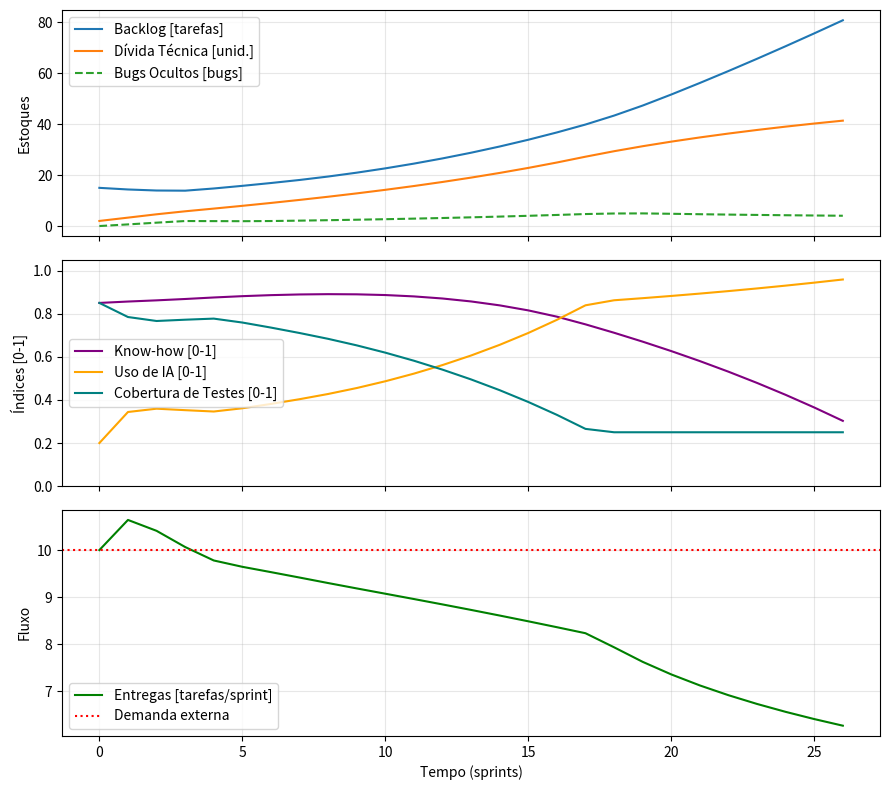

Generate this figure with matplotlib:
import matplotlib.pyplot as plt

# ==============================================================================
# 1. PARÂMETROS (constantes no topo para facilitar testes e sensibilidade)
# ==============================================================================
DEMANDA = 10.0            # novas funcionalidades / sprint (fronteira)
CAPACIDADE_BASE = 10.0    # tarefas / sprint (sem IA, sem dívida, know-how 100%)
META_BACKLOG = 10.0       # backlog saudável [tarefas]
ATRASO_BUGS = 3           # sprints até os bugs ocultos serem identificados
HORIZONTE = 26            # sprints (~1 ano)

# Pesos das relações auxiliares e fluxos
GANHO_IA = 0.65           # aumento máximo de velocidade com uso_ia = 1
IMPACTO_DIVIDA = 0.03     # quanto cada unid. de dívida aumenta a dif. manutenção
IMPACTO_KNOWHOW = 0.60    # quanto a falta de know-how aumenta a dif. manutenção
TAXA_DIVIDA_IA = 0.30     # unid. de dívida geradas por entrega via IA
TAXA_DIVIDA_PRESSAO = 0.15# unid. de dívida geradas por atalhos sob pressão
TAXA_REFATORACAO = 0.04   # fração da dívida limpa por sprint [1/sprint]
TAXA_BUGS = 0.28          # bugs gerados por entrega sem cobertura de testes
TAXA_APRENDIZADO = 0.04   # ganho de know-how trabalhando sem IA [1/sprint]
TAXA_PERDA_KH = 0.08      # erosão de know-how por dependência de IA [1/sprint]


# ==============================================================================
# 2. ESTADO INICIAL (os 4 estoques do DEF + memória das métricas)
# ==============================================================================
def initialize():
    global backlog, divida, know_how, fila_bugs, ultimas_entregas
    global hist_backlog, hist_bugs_ocultos, hist_divida, hist_know_how
    global hist_entregas, hist_uso_ia, hist_testes

    # Estoques iniciais
    backlog = 15.0                   # [tarefas]
    divida = 2.0                     # [unid.]
    know_how = 0.85                  # [0-1]
    fila_bugs = [0.0] * ATRASO_BUGS  # estoque de bugs ocultos [bugs]
    ultimas_entregas = CAPACIDADE_BASE  # referência inicial para R1

    # Séries temporais para gráficos
    hist_backlog = [backlog]
    hist_bugs_ocultos = [sum(fila_bugs)]
    hist_divida = [divida]
    hist_know_how = [know_how]
    hist_entregas = [ultimas_entregas]
    hist_uso_ia = [0.2]
    hist_testes = [0.85]


# ==============================================================================
# 3. REGISTRO DOS DADOS
# ==============================================================================
def observe(entregas_t, uso_ia_t, testes_t):
    hist_backlog.append(backlog)
    hist_bugs_ocultos.append(sum(fila_bugs))
    hist_divida.append(divida)
    hist_know_how.append(know_how)
    hist_entregas.append(entregas_t)
    hist_uso_ia.append(uso_ia_t)
    hist_testes.append(testes_t)


# ==============================================================================
# 4. REGRA DE UM PASSO (atualização simultânea de estoques e fluxos)
# ==============================================================================
def update():
    global backlog, divida, know_how, fila_bugs, ultimas_entregas

    # --- AUXILIARES (calculados a partir do estado ANTIGO) ---
    # R4 e R5: dívida (+) e know-how (-) definem dificuldade e tempo por tarefa
    dificuldade_manut = 1.0 + IMPACTO_DIVIDA * divida + IMPACTO_KNOWHOW * (1.0 - know_how)
    tempo_tarefas = dificuldade_manut  # 1.0 = tempo nominal

    # R1: entregas acima da linha de base elevam as métricas/expectativas
    metricas_eficiencia = max(0.0, (ultimas_entregas - CAPACIDADE_BASE) / CAPACIDADE_BASE)

    # Pressão da liderança: backlog (+), tempo das tarefas (+) e métricas (+)
    pressao = min(1.0, max(0.0,
        0.50 * max(0.0, (backlog - META_BACKLOG) / 20.0)
        + 0.35 * max(0.0, tempo_tarefas - 1.0)
        + 0.50 * metricas_eficiencia
    ))

    # Reações do time sob pressão
    uso_ia = min(1.0, 0.20 + 0.60 * pressao + 0.25 * (1.0 - know_how))
    dependencia_ia = min(1.0, 0.50 * uso_ia + 0.50 * (1.0 - know_how))
    cobertura_testes = max(0.15, 0.90 - 0.65 * pressao)

    # --- FLUXOS (taxas por sprint) ---
    # B1: IA acelera (+), tempo das tarefas freia (-)
    fator_ia = 1.0 + GANHO_IA * uso_ia
    entregas = min(backlog, CAPACIDADE_BASE * fator_ia / tempo_tarefas)

    # Fluxos da Dívida Técnica
    acumulo_divida = (TAXA_DIVIDA_IA * uso_ia + TAXA_DIVIDA_PRESSAO * pressao) * entregas
    refatoracao = TAXA_REFATORACAO * divida

    # Fluxos de Bugs (R2 + atraso)
    geracao_bugs = TAXA_BUGS * (1.0 - cobertura_testes) * entregas
    bugs_identificados = fila_bugs[0]  # sai o mais antigo da fila

    # Fluxos de Know-how (R3)
    aprendizado = TAXA_APRENDIZADO * (1.0 - uso_ia)
    perda_know_how = TAXA_PERDA_KH * dependencia_ia

    # --- PRÓXIMOS ESTOQUES (calculados antes de sobrescrever) ---
    prox_backlog = max(0.0, backlog + DEMANDA + bugs_identificados - entregas)
    prox_divida = max(0.0, divida + acumulo_divida - refatoracao)
    prox_know_how = min(1.0, max(0.10, know_how + aprendizado - perda_know_how))
    prox_fila_bugs = fila_bugs[1:] + [geracao_bugs]

    # Atualização simultânea
    backlog, divida, know_how = prox_backlog, prox_divida, prox_know_how
    fila_bugs = prox_fila_bugs
    ultimas_entregas = entregas

    return entregas, uso_ia, cobertura_testes


# ==============================================================================
# 5. SIMULAÇÃO E GRÁFICOS
# ==============================================================================
if __name__ == "__main__":
    initialize()
    for t in range(HORIZONTE):
        entregas_t, uso_ia_t, testes_t = update()
        observe(entregas_t, uso_ia_t, testes_t)

    fig, (ax1, ax2, ax3) = plt.subplots(3, 1, figsize=(9, 8), sharex=True)

    # Painel 1: Estoques de trabalho e dívida
    ax1.plot(hist_backlog, label="Backlog [tarefas]")
    ax1.plot(hist_divida, label="Dívida Técnica [unid.]")
    ax1.plot(hist_bugs_ocultos, label="Bugs Ocultos [bugs]", linestyle="--")
    ax1.set_ylabel("Estoques")
    ax1.legend()
    ax1.grid(True, alpha=0.3)

    # Painel 2: Know-how e variáveis comportamentais (0 a 1)
    ax2.plot(hist_know_how, label="Know-how [0-1]", color="purple")
    ax2.plot(hist_uso_ia, label="Uso de IA [0-1]", color="orange")
    ax2.plot(hist_testes, label="Cobertura de Testes [0-1]", color="teal")
    ax2.set_ylabel("Índices [0-1]")
    ax2.set_ylim(0, 1.05)
    ax2.legend()
    ax2.grid(True, alpha=0.3)

    # Painel 3: Entregas vs Demanda
    ax3.plot(hist_entregas, label="Entregas [tarefas/sprint]", color="green")
    ax3.axhline(DEMANDA, color="red", linestyle=":", label="Demanda externa")
    ax3.set_xlabel("Tempo (sprints)")
    ax3.set_ylabel("Fluxo")
    ax3.legend()
    ax3.grid(True, alpha=0.3)

    plt.tight_layout()
    plt.show()
